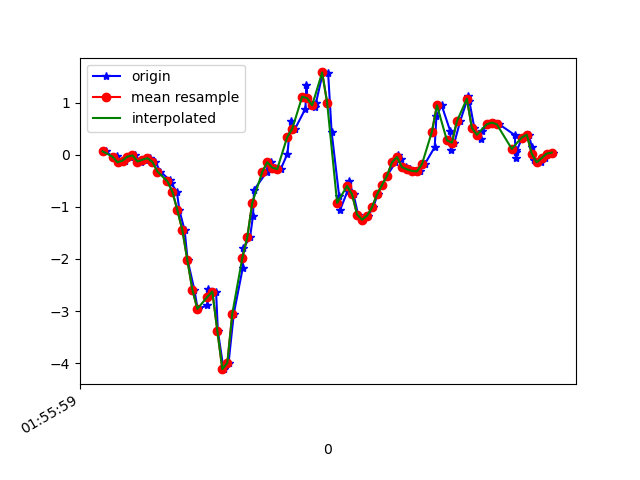

Source data for this figure (header and first rows):
1617760559774, 456196471863881, 0.06788677, 0.22182178, -0.00112473
1617760559801, 456196490885241, -0.0384, -0.174, 0.006206
1617760559817, 456196509906585, -0.02985, 0.289, -0.02067
1617760559832, 456196528952729, -0.1423, -0.06406, 0.04286
1617760559850, 456196547974073, -0.1093, -0.01642, 0.01109
1617760559870, 456196567014473, -0.0323, 0.1925, 0.01964
1617760559889, 456196586062425, -0.01153, -0.1337, 0.07096
1617760559913, 456196605085593, -0.1276, -0.01642, 0.02209
1617760559930, 456196624108697, -0.09216, 0.129, 0.06485
1617760559952, 456196643131865, -0.06284, -0.2571, 0.07707
1617760559971, 456196662181881, -0.1349, 0.355, 0.03064
1617760559992, 456196681205177, -0.3194, 0.03123, 0.1088
1617760560029, 456196700228505, -0.4868, -0.06406, 0.1088
1617760560033, 456196719251801, -0.532, 0.1595, 0.1125
1617760560058, 456196738299897, -0.7091, -0.06895, 0.2078
1617760560068, 456196757323161, -1.066, -0.1203, 0.2371
1617760560089, 456196776350521, -1.448, 0.3293, 0.3239
1617760560101, 456196795398809, -2.025, 0.02757, 0.4582
1617760560128, 456196814422329, -2.591, -0.3609, 0.501
1617760560141, 456196833445817, -2.958, -0.609, 0.4766
1617760560180, 456196852494105, -2.89, -0.7433, 0.4375
1617760560183, 456196871516217, -2.567, -0.8582, 0.3263
1617760560215, 456196890539641, -2.626, -1.015, 0.209
1617760560222, 456196909587897, -3.379, -1.287, 0.001319
1617760560245, 456196928611321, -4.117, -1.547, -0.2125
1617760560265, 456196947634809, -3.997, -1.575, -0.4544
1617760560286, 456196966662393, -3.049, -1.431, -0.6609
1617760560322, 456196985685049, -2.169, -1.242, -0.8405
1617760560324, 456197004707705, -1.795, -1.015, -0.9529
1617760560351, 456197023755129, -1.583, -0.7042, -1.057
1617760560363, 456197042777849, -1.172, -0.3414, -1.156
1617760560367, 456197061800441, -0.6725, 0.05933, -1.187
1617760560418, 456197080838265, -0.328, 0.5444, -1.203
1617760560422, 456197099860665, -0.1496, 1.098, -1.241
1617760560436, 456197118883001, -0.1313, 1.613, -1.28
1617760560450, 456197137930105, -0.2437, 2.095, -1.297
1617760560474, 456197156952441, -0.273, 2.612, -1.178
1617760560501, 456197175978617, 0.02146, 3.323, -1.102
1617760560514, 456197195025849, 0.6604, 3.984, -1.217
1617760560531, 456197214048249, 0.4979, 4.489, -1.268
1617760560573, 456197233070777, 0.8864, 5.029, -1.196
1617760560577, 456197252093177, 1.351, 5.624, -1.256
1617760560580, 456197271132793, 1.089, 5.887, -1.174
1617760560612, 456197290155001, 0.9109, 5.45, -0.9455
1617760560615, 456197309202041, 0.9915, 4.583, -0.7867
1617760560643, 456197328224377, 1.584, 3.353, -0.5998
1617760560664, 456197347246585, 1.573, 2.238, -0.3725
1617760560678, 456197366293625, 0.4393, 1.354, -0.1673
1617760560708, 456197385304825, -0.7849, 0.267, -0.03655
1617760560712, 456197404326905, -1.059, -0.6933, 0.1821
1617760560742, 456197423373689, -0.6908, -1.243, 0.4338
1617760560746, 456197442395641, -0.5027, -1.639, 0.7173
1617760560766, 456197461417593, -0.7592, -2.036, 0.9445
1617760560784, 456197480455417, -1.145, -2.369, 1.078
1617760560805, 456197499477241, -1.245, -2.582, 1.079
1617760560824, 456197518499193, -1.169, -2.641, 1.008
1617760560845, 456197537545721, -1.006, -2.628, 0.9286
1617760560862, 456197556567417, -0.7592, -2.622, 0.8736
1617760560880, 456197575613177, -0.5784, -2.593, 0.8431
1617760560900, 456197594635001, -0.4013, -2.543, 0.793
1617760560934, 456197613681657, -0.1435, -2.465, 0.7759
... 34 more rows
